Photos from the image-classification dataset "dataset" in the GitHub repository Losabit/Instrument-Classification. Its 3 classes are: guitar, piano, saxo.

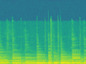
Label: guitar

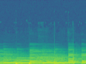
Label: guitar

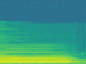
Label: saxo

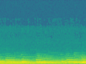
Label: piano

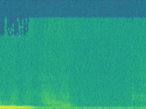
Label: saxo

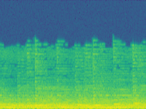
Label: piano
